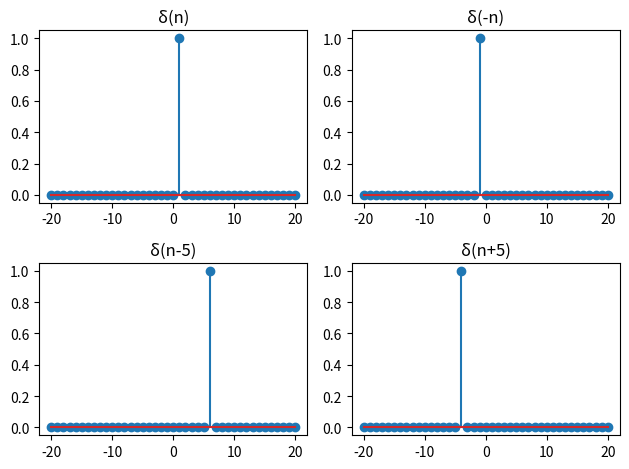

Reproduce this figure in Python.
"""
Prise en main de l'environnement Python/Numpy
"""
import numpy
from matplotlib import pyplot
np = numpy
plt = pyplot

def delta(nb_entree):
    """
    retourne 1 pour nb_entree = 0, 0 sinon
    """
    return nb_entree == 1
def unit(nb_entree):
    """
    retourne 0 pour n < 0 1 sinon
    """
    return nb_entree > 0
if __name__ == "__main__":
    x = range(-20, 21)
    fig, axs = plt.subplots(2, 2)
    # Plot pour δ(n)
    axs[0, 0].stem(x, [delta(n) for n in x])
    axs[0, 0].set_title("δ(n)")
    # Plot pour δ(-n)
    axs[0, 1].stem(x, [delta(-n) for n in x])
    axs[0, 1].set_title("δ(-n)")
    # Plot pour δ(n-5)
    axs[1, 0].stem(x, [delta(n-5) for n in x])
    axs[1, 0].set_title("δ(n-5)")
    # Plot pour δ(n+5)
    axs[1, 1].stem(x, [delta(n+5) for n in x])
    axs[1, 1].set_title("δ(n+5)")
    plt.tight_layout()
    # Affichage de la figure
    plt.show()

